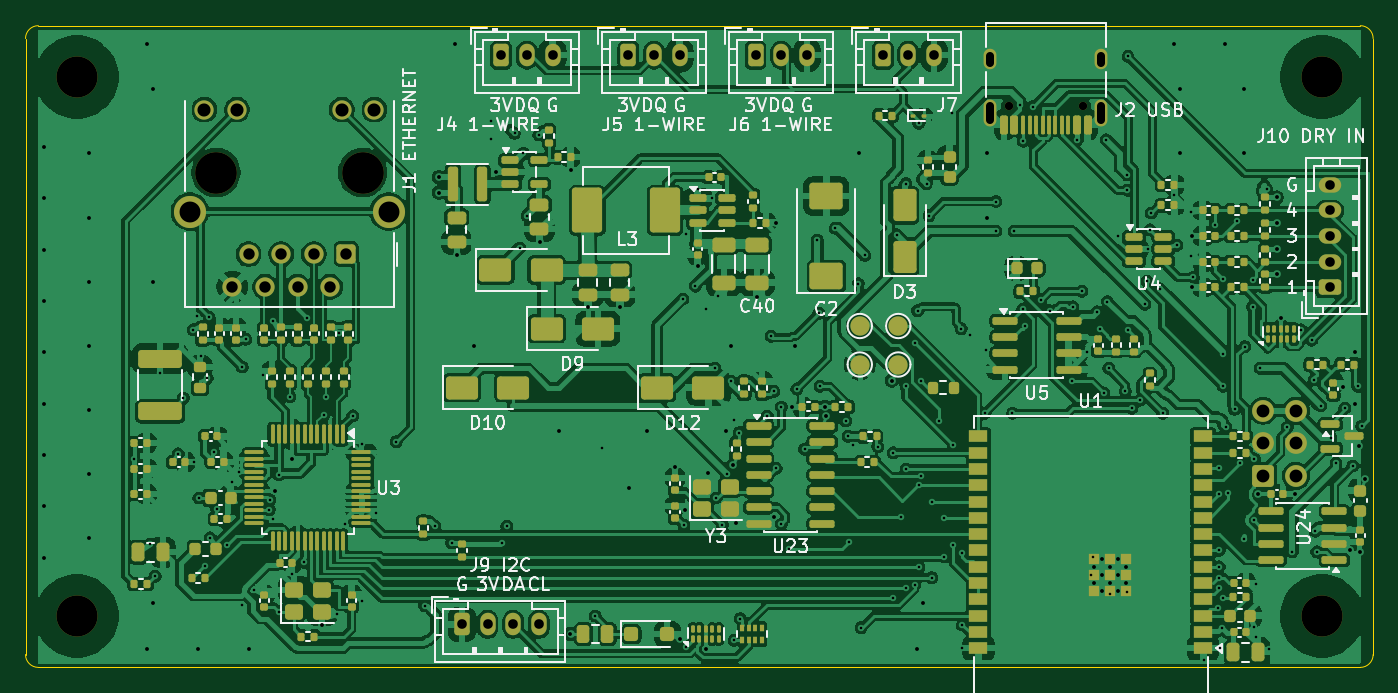
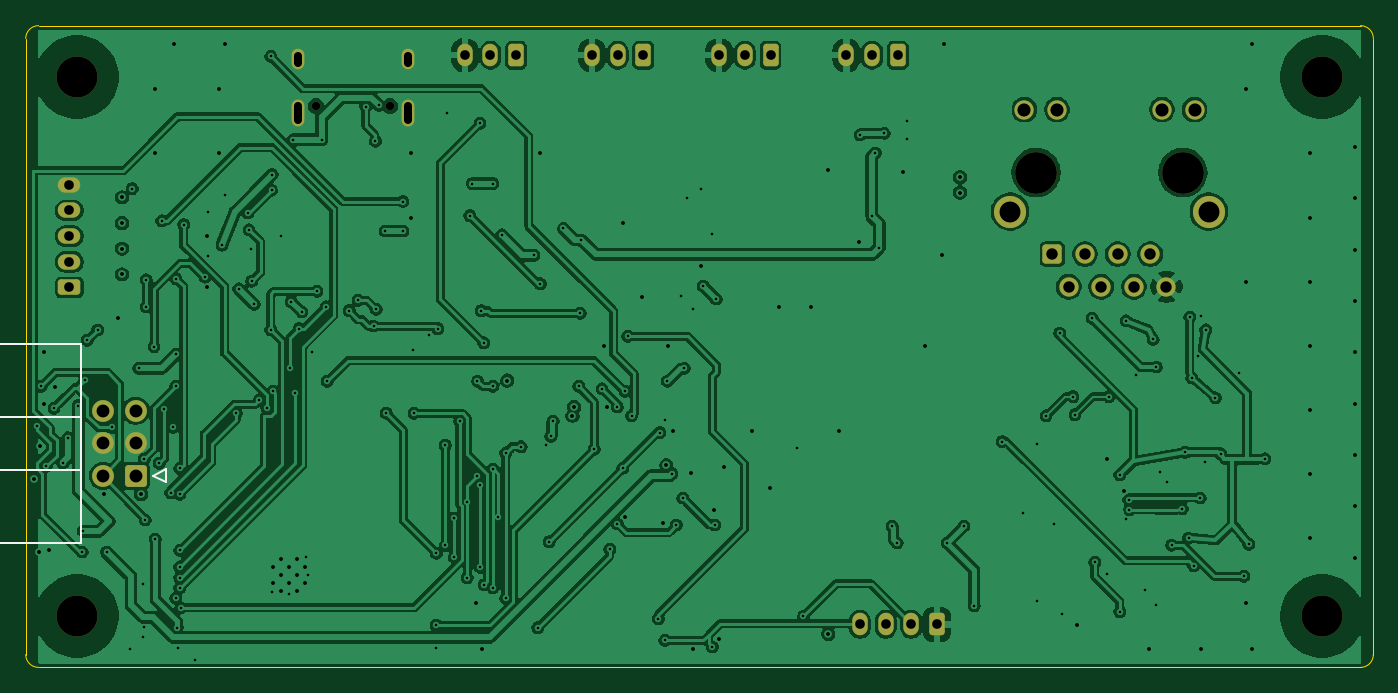
Circuit board: 11 layer files. Board 105.0 x 50.0 mm.
- bottom_copper: granite-controller-fd-B_Cu.gbl (277974 bytes)
- bottom_mask: granite-controller-fd-B_Mask.gbs (3114 bytes)
- paste: granite-controller-fd-B_Paste.gbp (502 bytes)
- bottom_silk: granite-controller-fd-B_Silkscreen.gbo (3598 bytes)
- outline: granite-controller-fd-Edge_Cuts.gm1 (1032 bytes)
- top_copper: granite-controller-fd-F_Cu.gtl (492071 bytes)
- top_mask: granite-controller-fd-F_Mask.gts (17209 bytes)
- paste: granite-controller-fd-F_Paste.gtp (15016 bytes)
- top_silk: granite-controller-fd-F_Silkscreen.gto (91650 bytes)
- drill: granite-controller-fd-NPTH.drl (568 bytes)
- drill: granite-controller-fd-PTH.drl (5731 bytes)

=== bottom_copper: granite-controller-fd-B_Cu.gbl (277974 bytes, source omitted) ===
=== bottom_mask: granite-controller-fd-B_Mask.gbs (3114 bytes, source withheld) ===
=== paste: granite-controller-fd-B_Paste.gbp ===
G04 #@! TF.GenerationSoftware,KiCad,Pcbnew,10.0.8*
G04 #@! TF.CreationDate,2026-11-26T01:52:16+01:00*
G04 #@! TF.ProjectId,granite-controller-fd,6772616e-6974-4652-9d63-6f6e74726f6c,rev?*
G04 #@! TF.SameCoordinates,Original*
G04 #@! TF.FileFunction,Paste,Bot*
G04 #@! TF.FilePolarity,Positive*
%FSLAX46Y46*%
G04 Gerber Fmt 4.6, Leading zero omitted, Abs format (unit mm)*
G04 Created by KiCad (PCBNEW 10.0.8) date 2026-11-26 01:52:16*
%MOMM*%
%LPD*%
G01*
G04 APERTURE LIST*
G04 APERTURE END LIST*
M02*

=== bottom_silk: granite-controller-fd-B_Silkscreen.gbo (3598 bytes, source withheld) ===
=== outline: granite-controller-fd-Edge_Cuts.gm1 ===
G04 #@! TF.GenerationSoftware,KiCad,Pcbnew,10.0.8*
G04 #@! TF.CreationDate,2026-11-26T01:52:16+01:00*
G04 #@! TF.ProjectId,granite-controller-fd,6772616e-6974-4652-9d63-6f6e74726f6c,rev?*
G04 #@! TF.SameCoordinates,Original*
G04 #@! TF.FileFunction,Profile,NP*
%FSLAX46Y46*%
G04 Gerber Fmt 4.6, Leading zero omitted, Abs format (unit mm)*
G04 Created by KiCad (PCBNEW 10.0.8) date 2026-11-26 01:52:16*
%MOMM*%
%LPD*%
G01*
G04 APERTURE LIST*
G04 #@! TA.AperFunction,Profile*
%ADD10C,0.100000*%
G04 #@! TD*
G04 APERTURE END LIST*
D10*
X25000000Y-29600000D02*
G75*
G02*
X26000000Y-28600000I1000000J0D01*
G01*
X25000000Y-77600000D02*
X25000000Y-29600000D01*
X26000000Y-28600000D02*
X129000000Y-28600000D01*
X26000000Y-78600000D02*
G75*
G02*
X25000000Y-77600000I0J1000000D01*
G01*
X129000000Y-28600000D02*
G75*
G02*
X130000000Y-29600000I0J-1000000D01*
G01*
X129000000Y-78600000D02*
X26000000Y-78600000D01*
X130000000Y-29600000D02*
X130000000Y-77600000D01*
X130000000Y-77600000D02*
G75*
G02*
X129000000Y-78600000I-1000000J0D01*
G01*
M02*

=== top_copper: granite-controller-fd-F_Cu.gtl (492071 bytes, source omitted) ===
=== top_mask: granite-controller-fd-F_Mask.gts (17209 bytes, source omitted) ===
=== paste: granite-controller-fd-F_Paste.gtp (15016 bytes, source omitted) ===
=== top_silk: granite-controller-fd-F_Silkscreen.gto (91650 bytes, source omitted) ===
=== drill: granite-controller-fd-NPTH.drl ===
M48
; DRILL file KiCad 10.0.8 date 2026-11-26T01:52:17
; FORMAT={-:-/ absolute / metric / decimal}
; #@! TF.CreationDate,2026-11-26T01:52:17+01:00
; #@! TF.GenerationSoftware,Kicad,Pcbnew,10.0.8
; #@! TF.FileFunction,NonPlated,1,4,NPTH
FMAT,2
METRIC
; #@! TA.AperFunction,NonPlated,NPTH,ComponentDrill
T1C0.650
; #@! TA.AperFunction,NonPlated,NPTH,ComponentDrill
T2C3.200
; #@! TA.AperFunction,NonPlated,NPTH,ComponentDrill
T3C3.250
%
G90
G05
T1
X101.61Y-34.875
X107.39Y-34.875
T2
X29.0Y-32.6
X29.0Y-74.6
X126.0Y-32.6
X126.0Y-74.6
T3
X39.845Y-40.04
X51.275Y-40.04
M30

=== drill: granite-controller-fd-PTH.drl (5731 bytes, source omitted) ===
